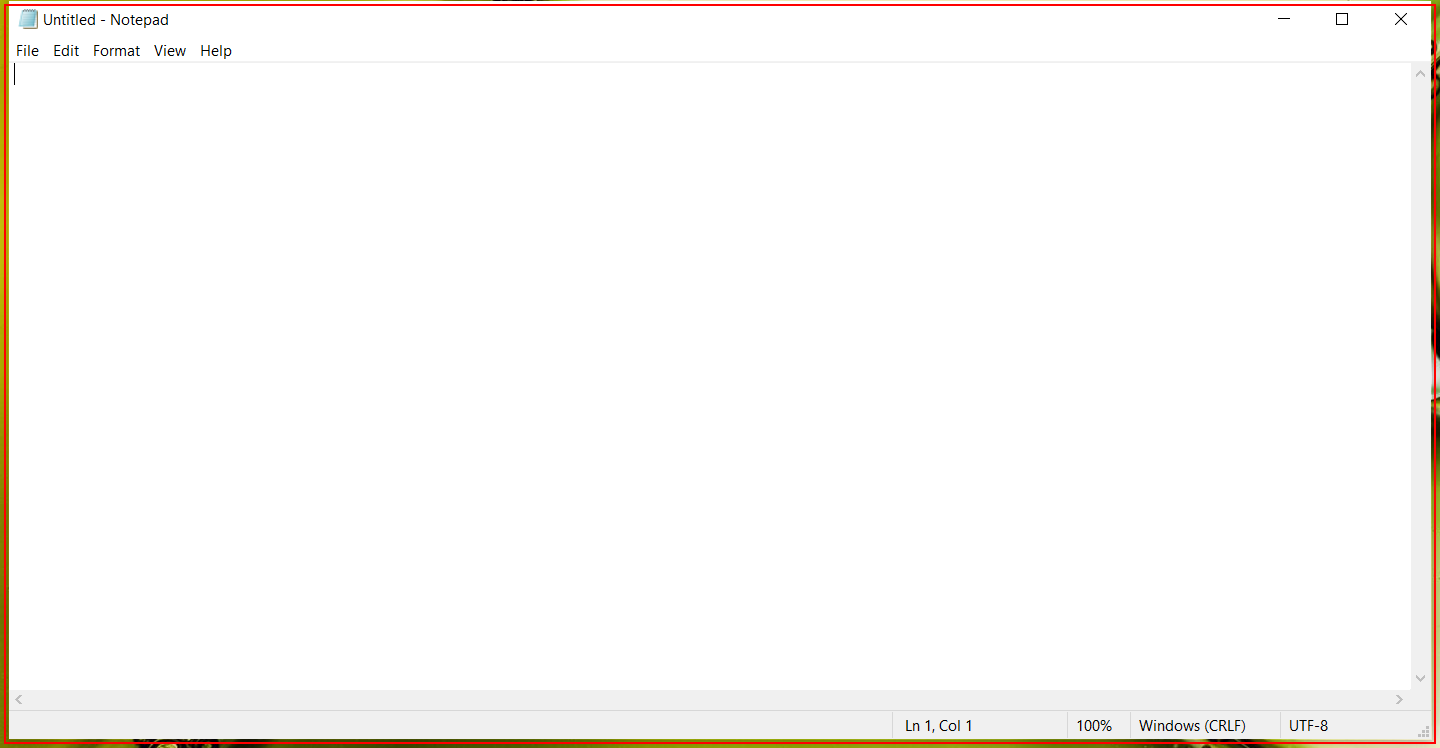
Workflow: notepad

Step 1: Open 'notepad.exe Untitled' on the element in window 'Untitled - Notepad' (notepad.exe)

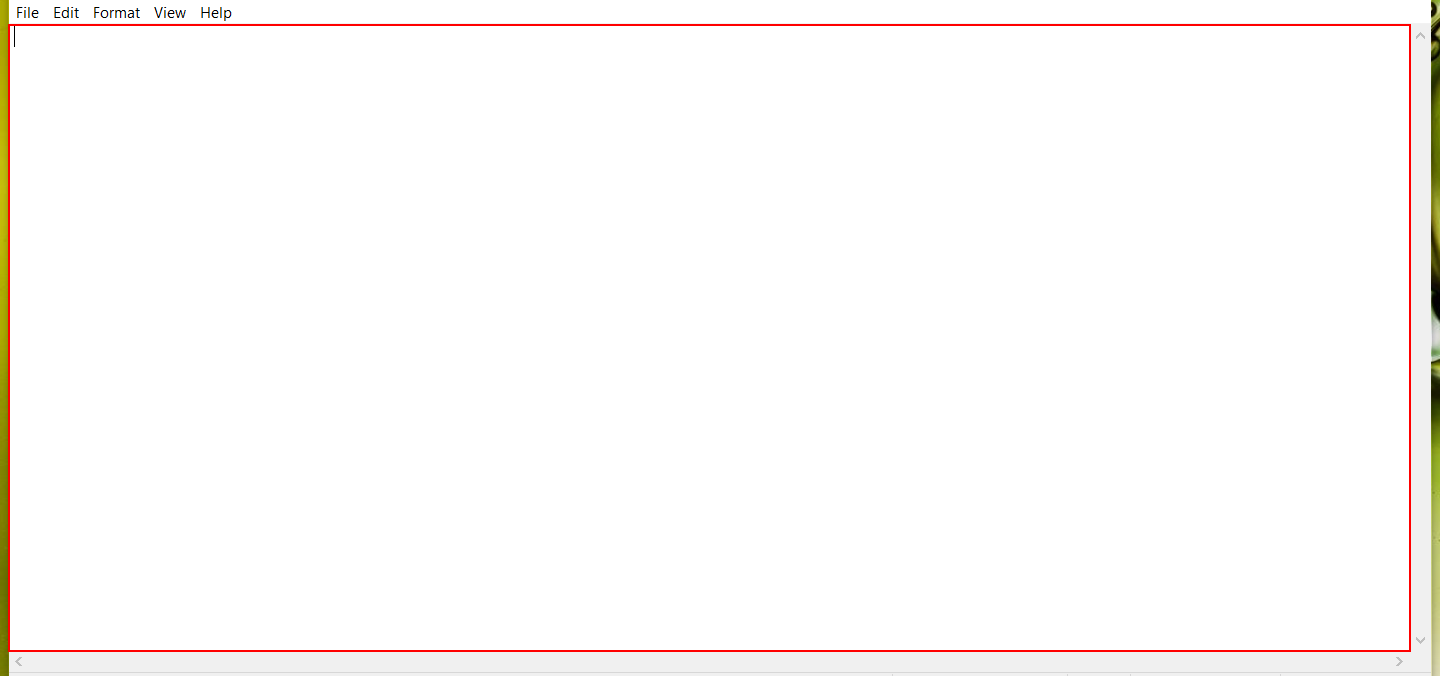
Step 2: type "hello everyone" into the editable text 'Text Editor'

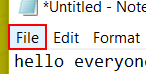
Step 3: click on the menu item 'File'

Step 4: click on 'menu item' (no picture)

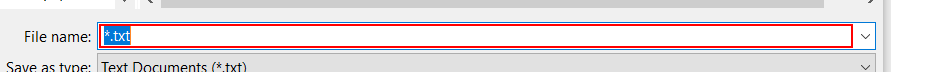
Step 5: type "note2.txt"